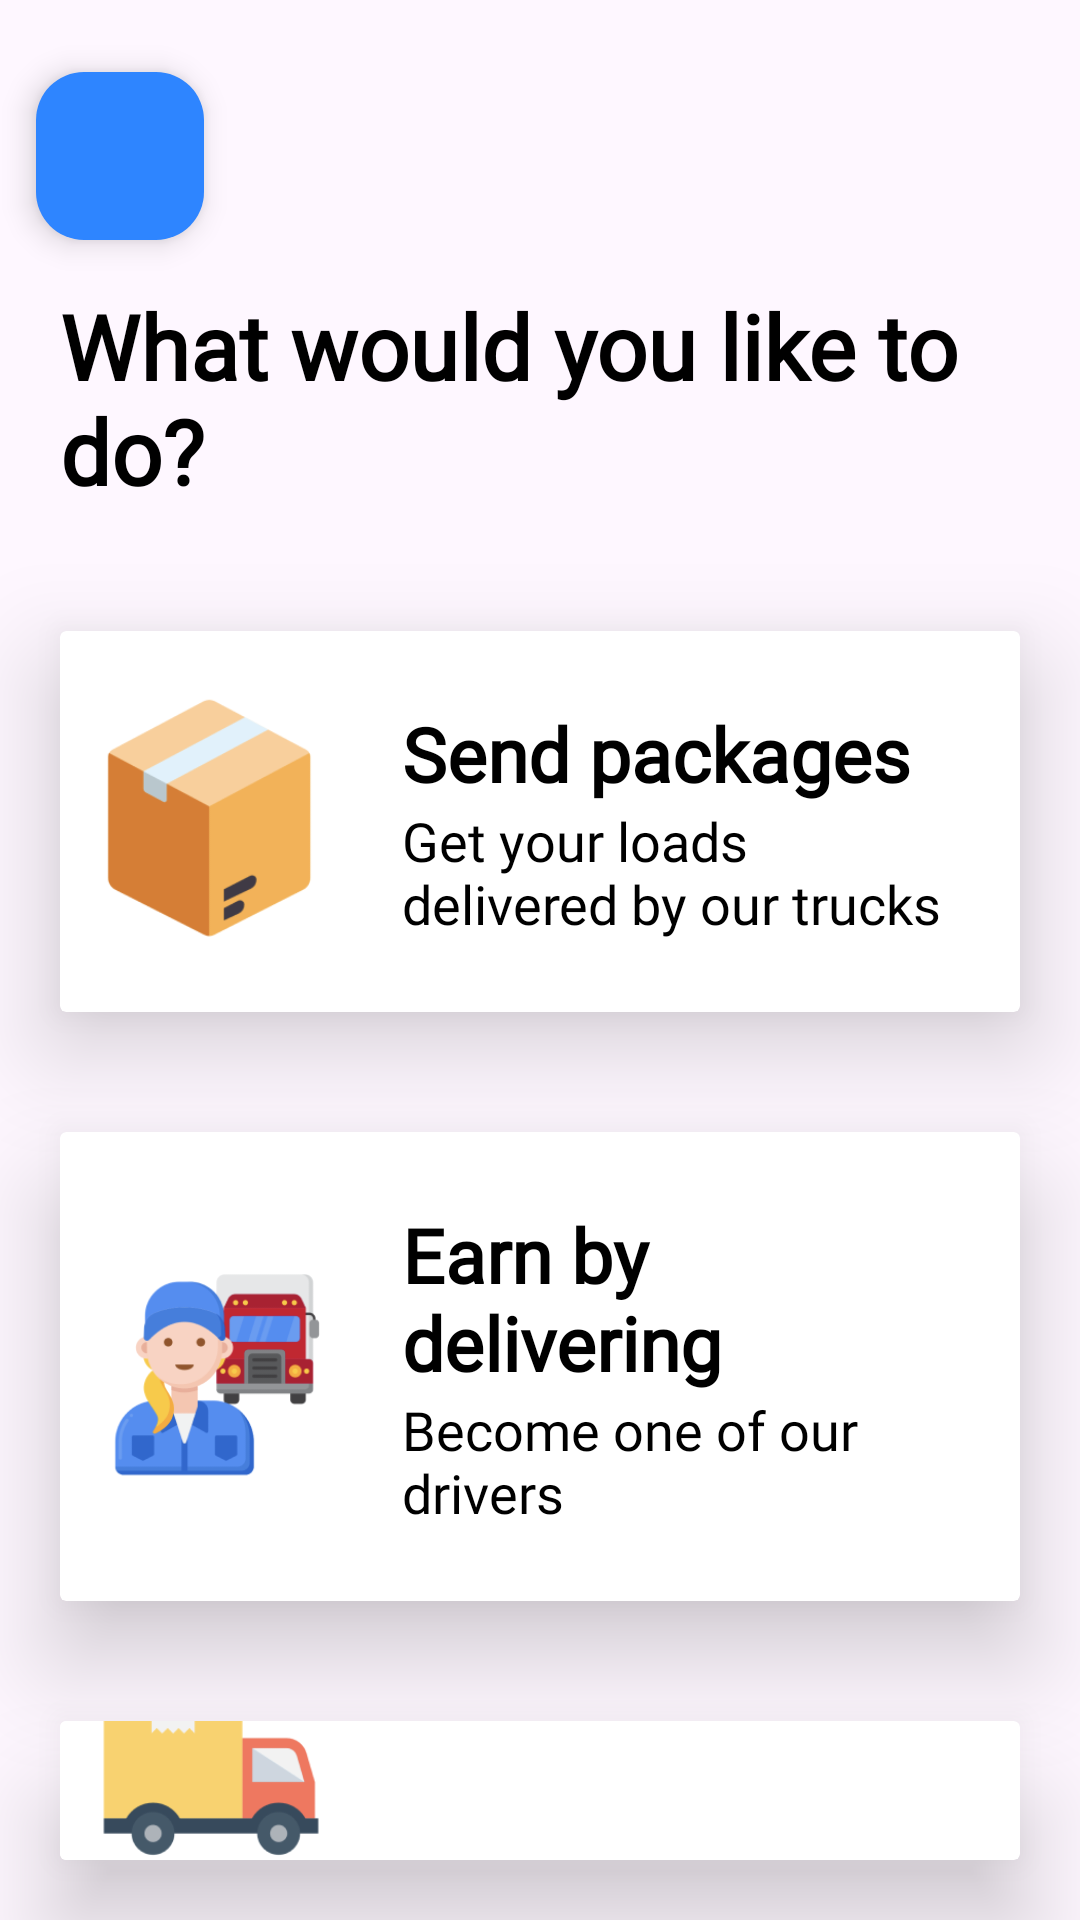

Produce the Android XML layout that renders to this screen, including the resource entries it uses.
<!-- AndroidManifest.xml: application theme Theme.MiCamion2 -->
<!-- res/layout/activity_like_to_do.xml -->
<?xml version="1.0" encoding="utf-8"?>
<LinearLayout xmlns:android="http://schemas.android.com/apk/res/android"
    xmlns:app="http://schemas.android.com/apk/res-auto"
    xmlns:tools="http://schemas.android.com/tools"
    android:layout_width="match_parent"
    android:layout_height="match_parent"
    android:orientation="vertical"
    tools:context=".LikeToDo">

    <com.google.android.material.floatingactionbutton.FloatingActionButton
        android:id="@+id/floatingActionButton"
        android:layout_width="wrap_content"
        android:layout_height="wrap_content"
        android:layout_marginStart="12dp"
        android:layout_marginTop="24dp"
        android:clickable="true"
        android:backgroundTint="@color/Deepblue"
        app:tint="@color/white"
        app:srcCompat="@drawable/baseline_keyboard_backspace_24"
        android:layout_gravity="start|top"
        app:layout_constraintStart_toStartOf="parent"
        app:layout_constraintTop_toTopOf="parent"

        />


    <TextView
        android:id="@+id/whatWould"
        android:layout_width="match_parent"
        android:layout_height="wrap_content"
        android:text="What would you like to do?"
        android:textSize="30sp"
        android:textStyle="bold"
        android:paddingStart="20dp"
        android:paddingTop="15dp"
        android:paddingEnd="16dp"
        android:paddingBottom="20dp"
        style="@style/Texts"
        />


    <androidx.cardview.widget.CardView
        android:id="@+id/LoadOwner"
        android:layout_width="match_parent"
        android:layout_height="wrap_content"
        android:layout_margin="20dp"
        app:cardElevation="20dp"
        >

        <ImageView
            android:id="@+id/searchIcon1"
            android:layout_height="117dp"
            android:layout_gravity="center_vertical"
            android:layout_width="100dp"
            android:src="@drawable/box" />

        <LinearLayout
            android:layout_width="match_parent"
            android:layout_height="wrap_content"
            android:layout_gravity="center_horizontal"
            android:orientation="vertical"
            android:padding="24dp"
            style="@style/Cards"
            >

            <TextView
                android:id="@+id/senPackages"
                android:layout_width="match_parent"
                android:layout_height="wrap_content"
                android:paddingStart="90dp"
                android:paddingEnd="8dp"
                android:text="Send packages"
                style="@style/Texts"
                android:textSize="25sp"
                android:textStyle="bold"


                />

            <TextView
                android:id="@+id/descriptionSendPackages"
                android:layout_width="match_parent"
                android:layout_height="wrap_content"
                android:paddingStart="90dp"
                android:text="Get your loads delivered by our trucks"
                style="@style/Texts"
                android:textSize="18sp"
                android:textStyle="normal"

                />

        </LinearLayout>

    </androidx.cardview.widget.CardView>

    <androidx.cardview.widget.CardView
        android:id="@+id/Driver"
        android:layout_width="match_parent"
        android:layout_height="wrap_content"
        android:layout_margin="20dp"
        app:cardElevation="20dp"

        >
        <ImageView
            android:id="@+id/IconEarn"
            android:layout_height="117dp"
            android:layout_gravity="center_vertical"
            android:layout_width="100dp"
            android:src="@drawable/person" />
        <LinearLayout
            android:layout_width="match_parent"
            android:layout_height="wrap_content"
            android:layout_gravity="center_horizontal"
            android:orientation="vertical"
            android:padding="24dp"
            >
            <TextView
                android:layout_width="match_parent"
                android:layout_height="wrap_content"
                android:text="Earn by delivering"
                android:id="@+id/earnByDelivering"
                style="@style/Texts"
                android:textSize="25sp"
                android:textStyle="bold"
                android:paddingStart="90dp"

                />
            <TextView
                android:layout_width="match_parent"
                android:layout_height="wrap_content"
                android:text="Become one of our drivers"
                android:id="@+id/descriptionEarnByDelivering"
                style="@style/Texts"
                android:textSize="18sp"
                android:textStyle="normal"
                android:paddingStart="90dp"

                />

        </LinearLayout>

    </androidx.cardview.widget.CardView>

    <androidx.cardview.widget.CardView
        android:id="@+id/TrailerOwner"
        android:layout_width="match_parent"
        android:layout_height="wrap_content"
        android:layout_margin="20dp"
        app:cardElevation="20dp"

        >
        <ImageView
            android:id="@+id/IconRent"
            android:layout_height="117dp"
            android:layout_gravity="center_vertical"
            android:layout_width="100dp"
            android:src="@drawable/truck"

            />
        <LinearLayout
            android:layout_width="match_parent"
            android:layout_height="wrap_content"
            android:layout_gravity="center_horizontal"
            android:orientation="vertical"
            android:padding="24dp"
            >
            <TextView
                android:layout_width="match_parent"
                android:layout_height="wrap_content"
                android:text="Rent your truck"
                android:id="@+id/rentYourTruck"
                android:textSize="25sp"
                android:textStyle="bold"
                android:paddingStart="90dp"
                style="@style/Texts"


                />
            <TextView
                android:layout_width="match_parent"
                android:layout_height="wrap_content"
                android:text="Earn by letting someone else drive"
                android:id="@+id/descriptionRentYourTruck"
                style="@style/Texts"
                android:textSize="18sp"
                android:textStyle="normal"
                android:paddingStart="90dp"

                />

        </LinearLayout>

    </androidx.cardview.widget.CardView>

</LinearLayout>
<!-- resources referenced by this layout -->
<resources>
  <color name="Deepblue">#2E85FF</color>
  <color name="white">#FFFFFFFF</color>
  <!-- drawable box: png bitmap (drawable, 14463 bytes) -->
  <!-- drawable person: png bitmap (drawable, 23701 bytes) -->
  <!-- drawable truck: png bitmap (drawable, 12451 bytes) -->
  <style name="Cards">
          <item name="backgroundTint">@color/white</item>
      </style>
  <style name="Texts">
          <item name="android:textColor">@color/black</item>
          <item name="android:fontFamily">@font/montserrat_regular</item>
      </style>
  <style name="Theme.MiCamion2" parent="Base.Theme.MiCamion2" />
  <color name="black">#FF000000</color>
  <style name="Base.Theme.MiCamion2" parent="Theme.Material3.DayNight.NoActionBar">
          
          <item name="colorPrimaryVariant">@color/Deepblue</item>
      </style>
</resources>
